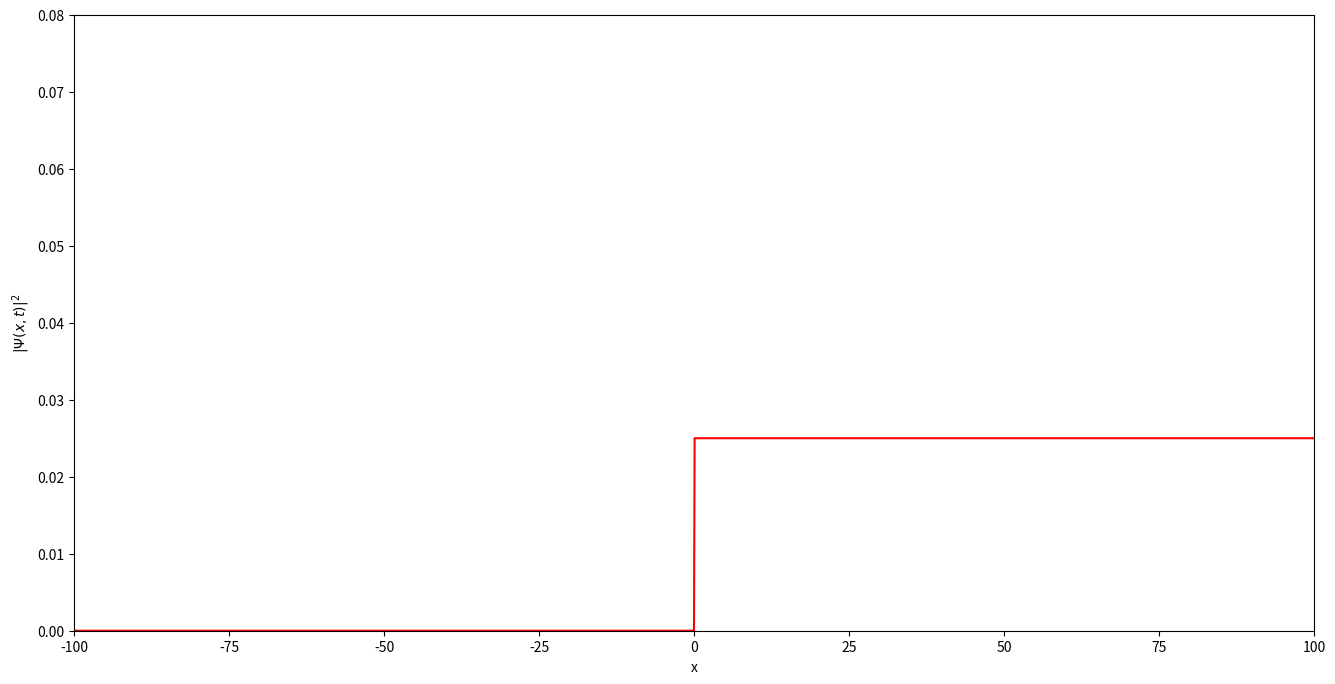

Write the Python code that produced this figure.
# -*- coding: utf-8 -*-

"""

Split Operator Method for simulating the time dependent Schrodinger equation

with real time animation



The code solves the time dependent SE, animates the solution, 

and stores the final frame in the file plot.png

The initial state is here a Gaussian wave packet.

Any potential can be investigated.



MW version 220325 

"""

import numpy as np
from matplotlib import pyplot as plt
from matplotlib import animation
from scipy.fftpack import fft,ifft,fftshift      # fast Fourier transforms
# set x-axis scale
N = 2**13    # choice suitable for fft
dx = 0.1
L = N*dx
x = dx*(np.arange(N)-0.5*N)
# set momentum scale
dk = 2*np.pi/L
k = -N*dk/2 + dk*np.arange(N)
# time parameters  
t = 0.0                         # start time
dt = 0.01                       # time step
tmax = 100.                    # max time
nsteps = 50                     # number of time steps between frame updates
frames = int(tmax/(nsteps*dt))
# parameters for potential barrier

w = 2.0                         # width of potential
V0 = 1.0                        # height of potential

# quantum parameters
hbar = 1.0
p = hbar*k 
m = 1.0
# parameters for the initial gaussian wave packet
a = 8.0                         # width of gaussian
x0 = -100.0                     # initial center position
E = 1.0                         # energy
k0 = np.sqrt(2*m*E)/hbar        # wavevector of wavepacket motion
print(k0,E) 
######################################################################
# Gaussian wave packet of width a, centered at x0, with momentum k0 
def gaussian(x, a, x0, k0):
    return ((a*np.sqrt(np.pi))**(-0.5)
            * np.exp(-0.5*((x-x0)*1./a)**2 + 1j*x*k0))

######################################################################
def theta(x):    # Heaviside function
    x = np.asarray(x)
    y = np.zeros(x.shape)
    y[x > 0] = 1.0
    return y

######################################################################
def potential(x):   # potential that can be selected to be any function
    pot = 0*x        # free particle
    pot[x > 0] = 0.5 # potential wall 
    #pot = V0*theta(x)  # potential step
    #pot = V0*(theta(x+w/2.0)-theta(x-w/2.0))  # square barrier
    #pot = V0*theta(x-1)/(x+1.e-10)  # Gamow Coulomb barrier
    return pot      

######################################################################
# Define arrays of potential energy and time evolution operators

pot = potential(x)     # potential energy
expV_half = np.exp(-1j*pot*dt/2/hbar)           # time evolution from potential energy
expV = expV_half*expV_half                   # time evolution from potential energy
expT = fftshift(np.exp(-1j*p*p*dt/(2*m)/hbar))  # time evolution from kinetic energy

# (fftshift stores the momenta in normal order, see the scipy documentation)
# calculate initial wave function

psi = gaussian(x,a,x0,k0)                    # initial wave packet
# set up the figure, the axis, and the plot element we want to animate
fig = plt.figure(figsize=(16,8),dpi=80)
ax1 = plt.subplot(111, autoscale_on=False, xlim=(-100.0,100.0), ylim=(0.0,0.08))
ax1.set_xlabel('x')
ax1.set_ylabel('$|\Psi(x,t)|^2$')
psi2_curve, = ax1.plot([], [], c='b')

# set up formatting for the movie files
#Writer = animation.writers['ffmpeg']
#writer = Writer(fps=15, metadata=dict(artist='Me'), bitrate=1800)
# plot potential
potential_curve, = ax1.plot(x, 0.05*pot, c='r') 
# calculations
def step():
    global psi,t
    for it in range(nsteps) :              # don't plot all steps to speed up animation
        psi = ifft(expT*fft(expV*psi))     # one time step
        t = t+dt
    #print(t)
# initialization function: plot the background of each frame
def init():
    psi2_curve.set_data([], [])
    return psi2_curve

# animation function called sequentially
def animate(i):
    step() 
    psi2_curve.set_data(x, abs(psi)**2)
    #if V0>0 : potential_curve.set_data(x, pot/V0*0.05)
    return psi2_curve

# call the animator.  blit=True means only re-draw the parts that have changed.
anim = animation.FuncAnimation(fig, animate, init_func=init,
                               frames=frames, interval=10, repeat=False)
#anim = animation.FuncAnimation(fig, animate, init_func=init,
#                               frames=frames, interval=50, blit=True, repeat=False)

# save animation to a video file
#anim.save('wavepacket.mp4', writer=writer)
plt.show()
#plt.savefig("./plot.png")
